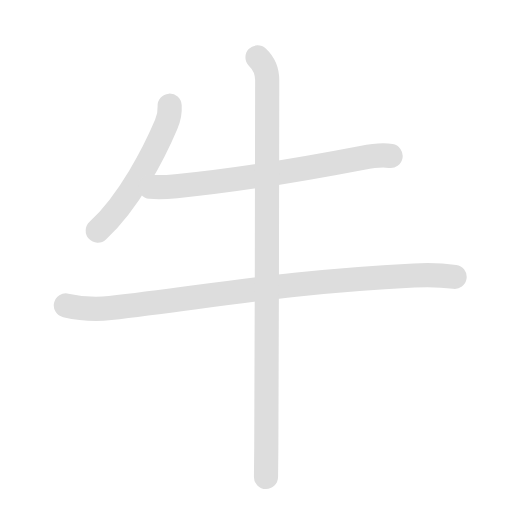
t = 0.00 s
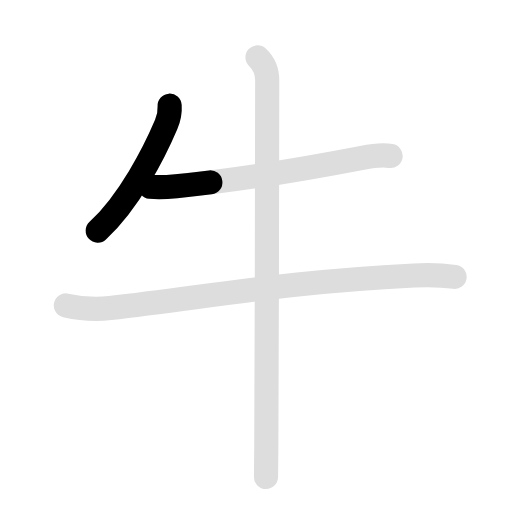
t = 1.15 s
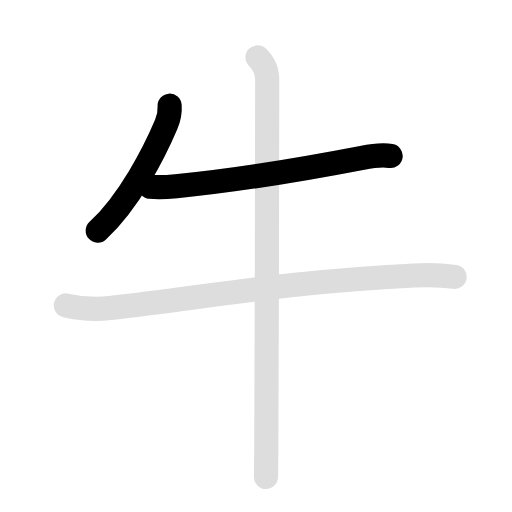
t = 2.30 s
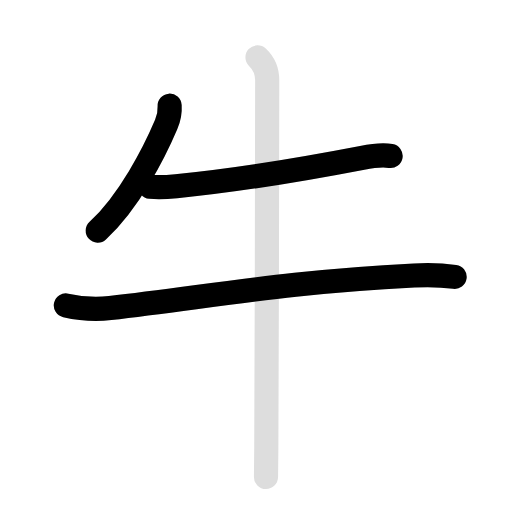
t = 3.65 s
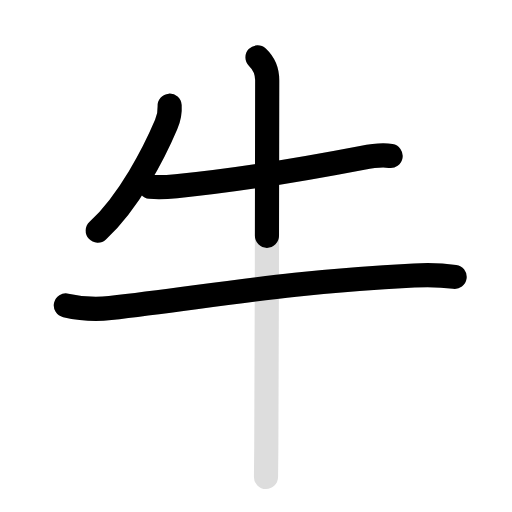
t = 4.45 s
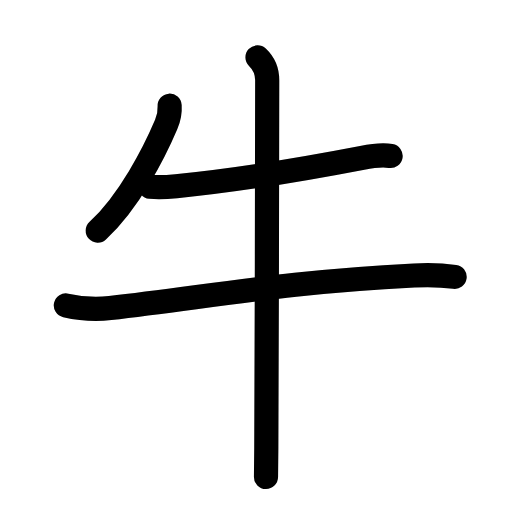
t = 5.80 s

The animated SVG that drew these frames (rendered in a browser with its animation timeline set to each time). Animation: 8 SMIL elements (animate=5,set=3); one cycle of 5.80 s, repeats indefinitely.

<svg id="kvg-0725b" class="kanjivg" viewBox="0 0 106 106" width="106" height="106" xmlns="http://www.w3.org/2000/svg" xmlns:xlink="http://www.w3.org/1999/xlink" xml:space="preserve" version="1.1" baseProfile="full"><defs><style type="text/css">path.black{fill:none;stroke:black;stroke-width:5;stroke-linecap:round;stroke-linejoin:round;}path.grey{fill:none;stroke:#ddd;stroke-width:5;stroke-linecap:round;stroke-linejoin:round;}path.stroke{fill:none;stroke:black;stroke-width:5;stroke-linecap:round;stroke-linejoin:round;}text{font-size:16px;font-family:Segoe UI Symbol,Cambria Math,DejaVu Sans,Symbola,Quivira,STIX,Code2000;-webkit-touch-callout:none;cursor:pointer;-webkit-user-select:none;-khtml-user-select:none;-moz-user-select:none;-ms-user-select:none;user-select: none;}text:hover{color:#777;}#reset{font-weight:bold;}</style><marker id="markerStart" markerWidth="8" markerHeight="8" style="overflow:visible;"><circle cx="0" cy="0" r="1.5" style="stroke:none;fill:red;fill-opacity:0.5;"/></marker><marker id="markerEnd" style="overflow:visible;"><circle cx="0" cy="0" r="0.8" style="stroke:none;fill:blue;fill-opacity:0.5;"><animate attributeName="opacity" from="1" to="0" dur="3s" repeatCount="indefinite" /></circle></marker></defs><path d="M35.12,21.88c0.09,1.35-0.18,2.63-0.72,3.89c-2.43,5.73-7.64,15.99-14.16,21.99" class="grey" /><path d="M31.13,38.67c2.08,0.21,3.96,0.02,5.35-0.12c12.02-1.17,27.02-3.67,38.51-5.88c2.27-0.44,4.72-0.57,5.88-0.38" class="grey" /><path d="M13.63,63.23c2.39,0.54,5.96,0.92,9.18,0.54c21.66-2.52,36.43-5.39,62.93-6.73c3.98-0.2,6.39,0.01,8.38,0.28" class="grey" /><path d="M53.31,11.88c1.19,1.12,2.01,2.87,2.01,4.75c0,0.78-0.07,56.95-0.19,76.12c-0.02,3.09-0.04,5.22-0.06,6" class="grey" /><path d="M35.12,21.88c0.09,1.35-0.18,2.63-0.72,3.89c-2.43,5.73-7.64,15.99-14.16,21.99" class="stroke" stroke-dasharray="150"><animate attributeName="stroke-dashoffset" from="150" to="0" dur="1.8s" begin="0.0s" fill="freeze" /></path><path d="M31.13,38.67c2.08,0.21,3.96,0.02,5.35-0.12c12.02-1.17,27.02-3.67,38.51-5.88c2.27-0.44,4.72-0.57,5.88-0.38" class="stroke" stroke-dasharray="150"><set attributeName="opacity" to="0" dur="1.0s" /><animate attributeName="stroke-dashoffset" from="150" to="0" dur="1.8s" begin="1.0s" fill="freeze" /></path><path d="M13.63,63.23c2.39,0.54,5.96,0.92,9.18,0.54c21.66-2.52,36.43-5.39,62.93-6.73c3.98-0.2,6.39,0.01,8.38,0.28" class="stroke" stroke-dasharray="150"><set attributeName="opacity" to="0" dur="2.3s" /><animate attributeName="stroke-dashoffset" from="150" to="0" dur="1.8s" begin="2.3s" fill="freeze" /></path><path d="M53.31,11.88c1.19,1.12,2.01,2.87,2.01,4.75c0,0.78-0.07,56.95-0.19,76.12c-0.02,3.09-0.04,5.22-0.06,6" class="stroke" stroke-dasharray="150"><set attributeName="opacity" to="0" dur="4.0s" /><animate attributeName="stroke-dashoffset" from="150" to="0" dur="1.8s" begin="4.0s" fill="freeze" /></path></svg>
